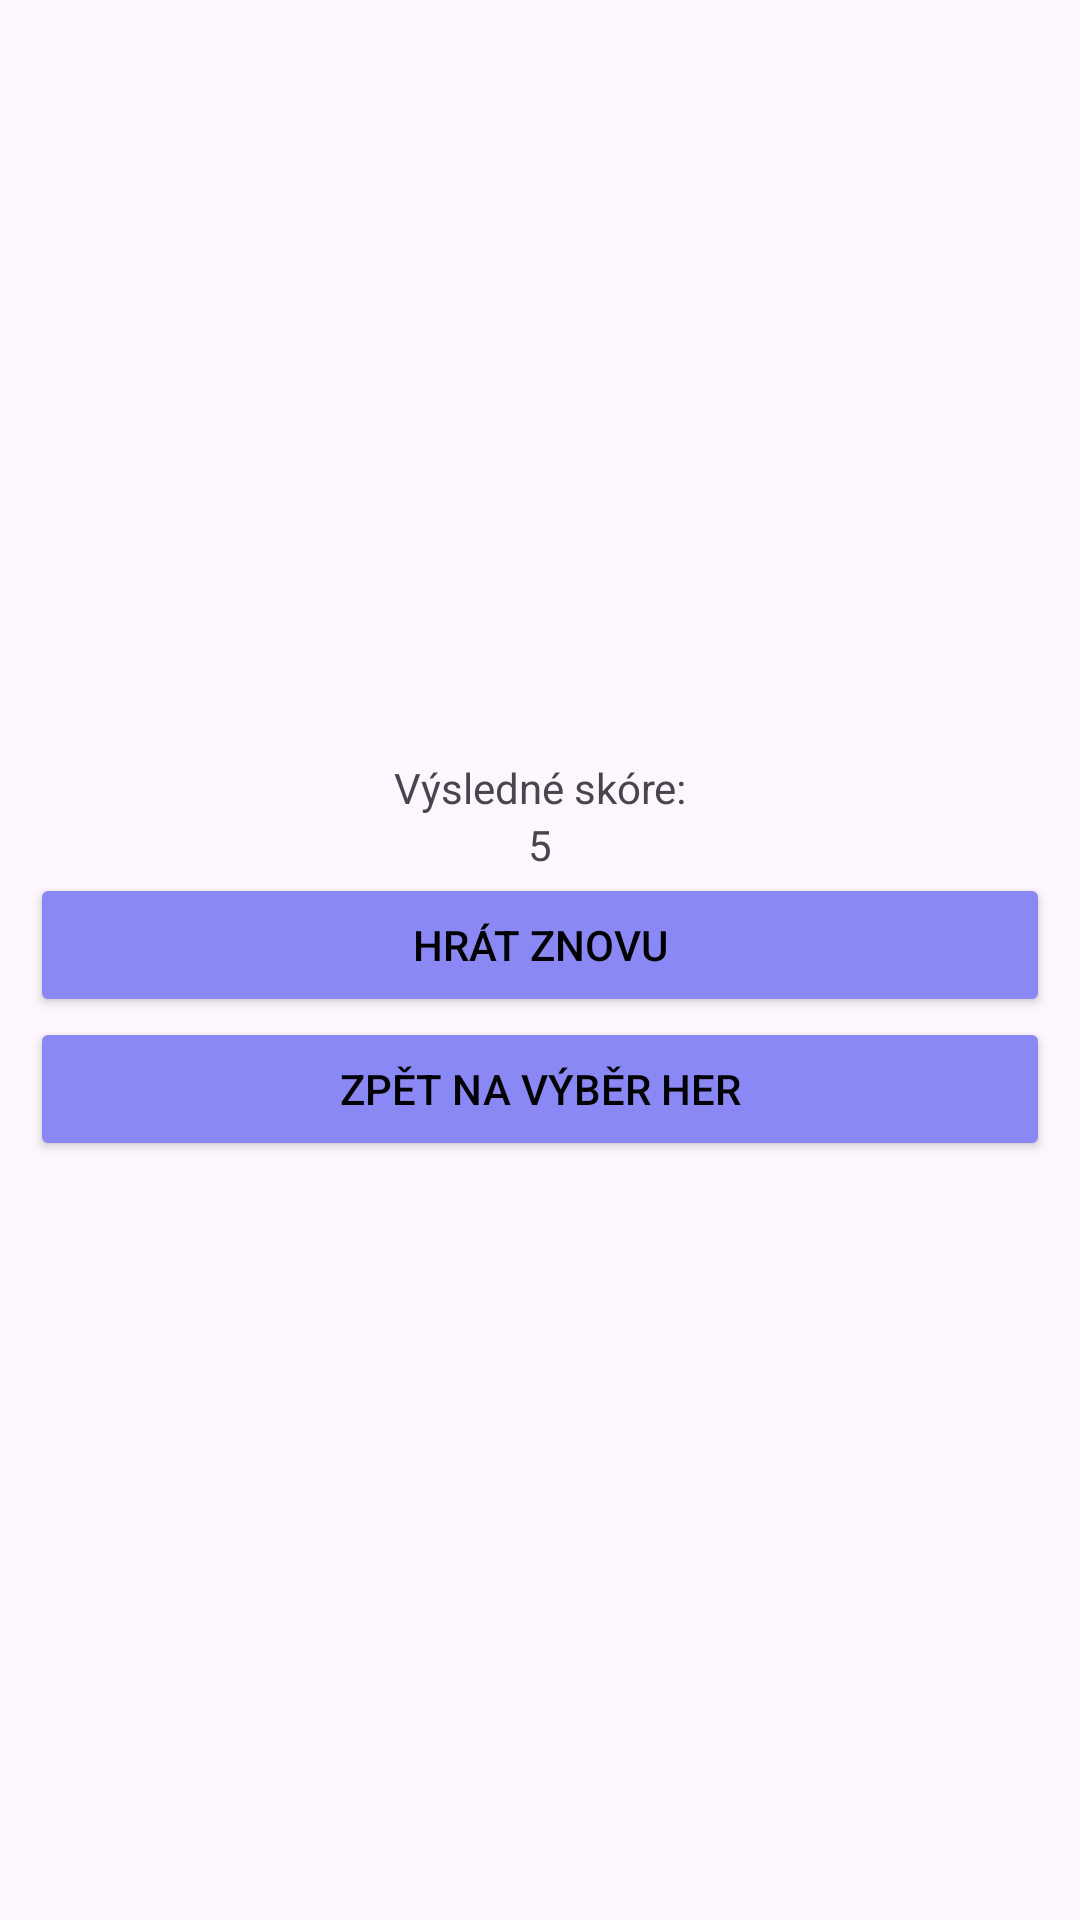

Here is an Android app screen rendered from its layout file. Give the layout XML and the strings, colors and styles it references.
<!-- AndroidManifest.xml: activity theme Theme.MusiUzFungovat -->
<!-- res/layout/activity_postreh_score.xml -->
<?xml version="1.0" encoding="utf-8"?>
<androidx.constraintlayout.widget.ConstraintLayout xmlns:android="http://schemas.android.com/apk/res/android"
    xmlns:app="http://schemas.android.com/apk/res-auto"
    xmlns:tools="http://schemas.android.com/tools"
    android:layout_width="match_parent"
    android:layout_height="match_parent"
    tools:context=".PostrehScoreActivity">

    <LinearLayout
        android:layout_width="match_parent"
        android:layout_height="match_parent"
        android:orientation="vertical"
        app:layout_constraintBottom_toBottomOf="parent"
        app:layout_constraintEnd_toEndOf="parent"
        app:layout_constraintStart_toStartOf="parent"
        app:layout_constraintTop_toTopOf="parent"
        android:gravity="center"
        android:padding="10dp">

        <TextView
            android:layout_width="match_parent"
            android:layout_height="wrap_content"
            android:text="@string/score_popis"
            android:textAlignment="center">
        </TextView>

        <TextView
            android:id="@+id/tv_score"
            android:layout_width="match_parent"
            android:layout_height="wrap_content"
            android:text="5"
            android:textAlignment="center">
        </TextView>

        <Button
            android:id="@+id/hrat_znovu"
            android:layout_width="match_parent"
            android:layout_height="wrap_content"
            android:backgroundTint="#8988F4"
            android:textColor="@color/black"
            android:text="hrát znovu">
        </Button>

        <Button
            android:layout_width="match_parent"
            android:id="@+id/zpet_z_postrehu"
            android:layout_height="wrap_content"
            android:backgroundTint="#8988F4"
            android:text="zpět na výběr her"
            android:textColor="@color/black">

        </Button>


    </LinearLayout>
</androidx.constraintlayout.widget.ConstraintLayout>
<!-- resources referenced by this layout -->
<resources>
  <color name="black">#FF000000</color>
  <string name="score_popis">Výsledné skóre:</string>
  <style name="Theme.MusiUzFungovat" parent="Base.Theme.MusiUzFungovat" />
  <style name="Base.Theme.MusiUzFungovat" parent="Theme.Material3.DayNight.NoActionBar">
          
          
      </style>
</resources>
